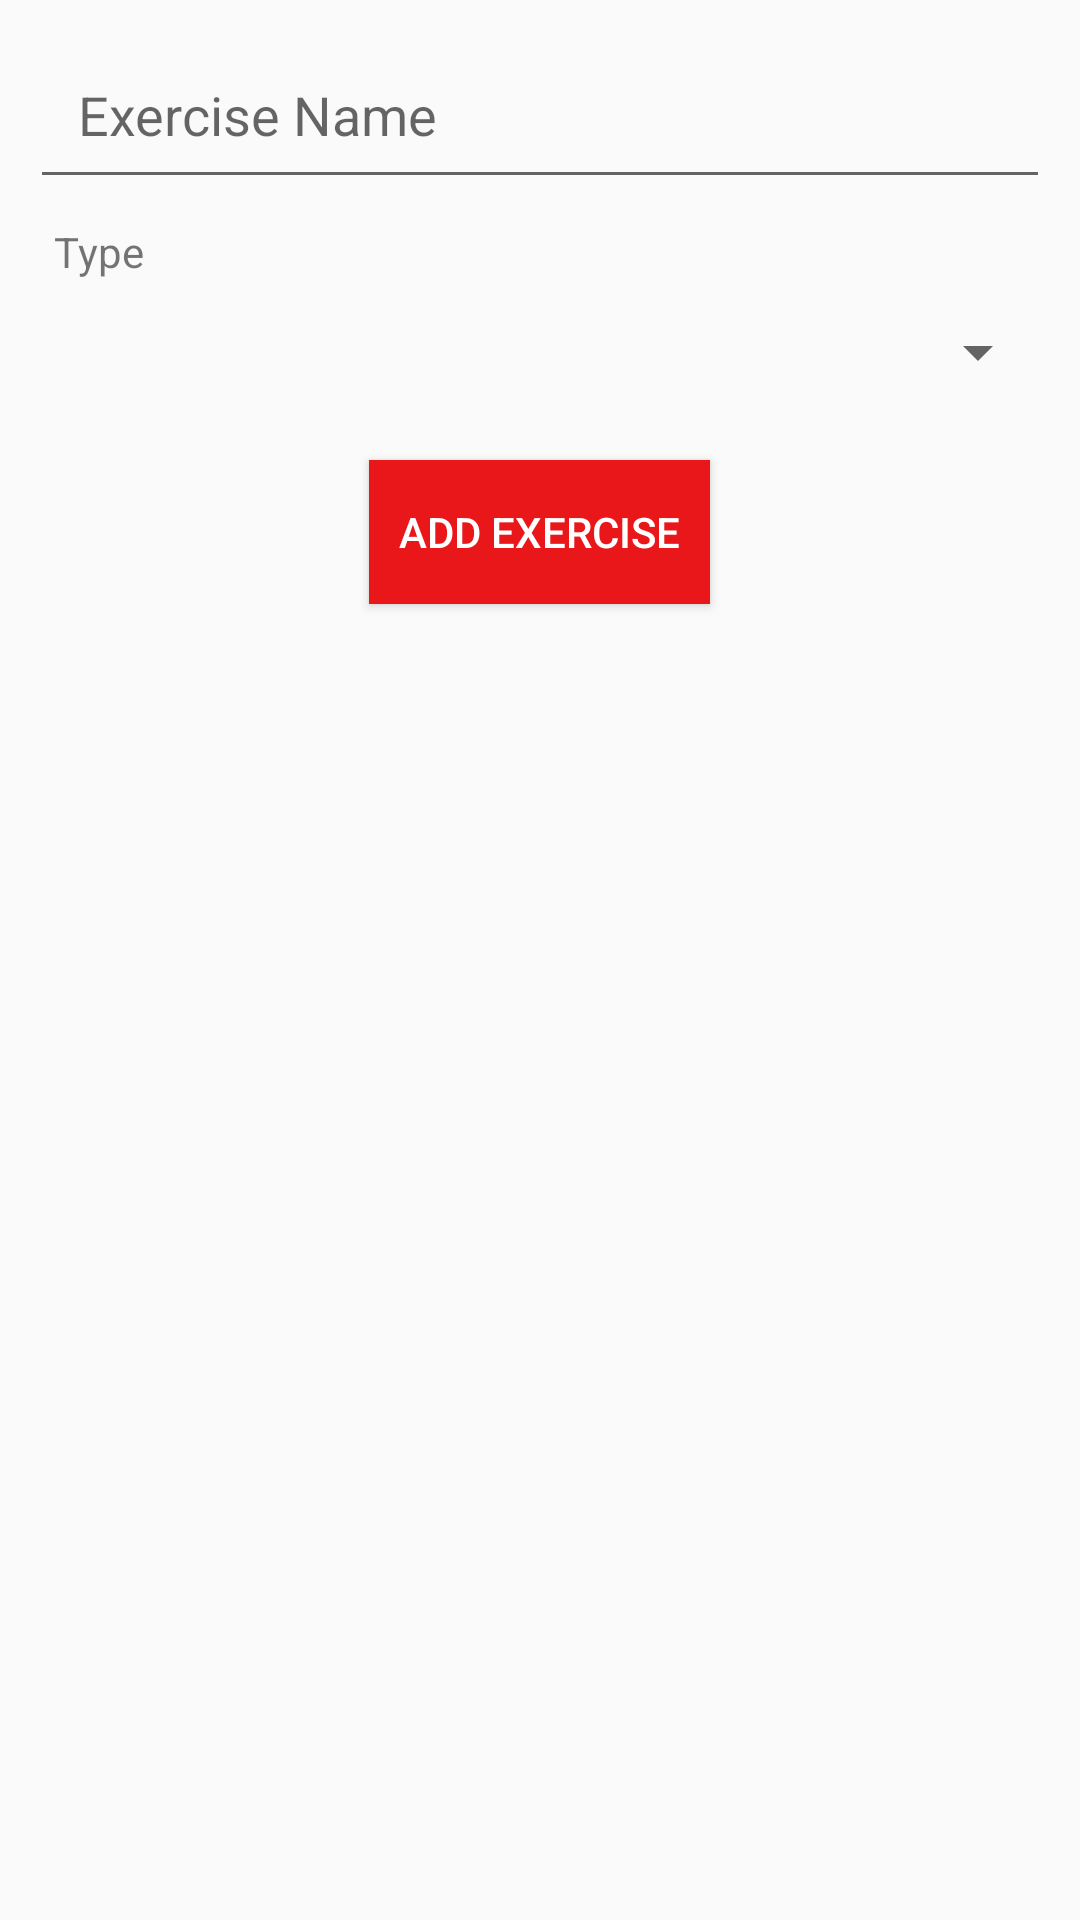

Produce the Android XML layout that renders to this screen, including the resource entries it uses.
<!-- AndroidManifest.xml: application theme AppTheme -->
<!-- res/layout/activity_add_exercise.xml -->
<?xml version="1.0" encoding="utf-8"?>
<LinearLayout xmlns:android="http://schemas.android.com/apk/res/android"
    android:layout_width="match_parent"
    android:layout_height="match_parent"
    android:orientation="vertical"
    android:padding="10dp">

    <EditText
        android:layout_width="match_parent"
        android:layout_height="wrap_content"
        android:hint="@string/exercise_name"
        android:padding="16dp" />

    <TextView
        android:layout_width="match_parent"
        android:layout_height="wrap_content"
        android:padding="8dp"
        android:text="@string/type" />

    <Spinner
        android:id="@+id/exercise_type"
        android:layout_width="match_parent"
        android:layout_height="wrap_content"
        android:padding="16dp" />

    <Button
        android:layout_width="wrap_content"
        android:layout_height="wrap_content"
        android:layout_gravity="center"
        android:background="@color/colorPrimary"
        android:textColor="@color/White"
        android:padding="10dp"
        android:layout_marginTop="20dp"
        android:text="@string/add_exercise" />

</LinearLayout>
<!-- resources referenced by this layout -->
<resources>
  <color name="White">#FFFFFF</color>
  <color name="colorPrimary">#e9171a</color>
  <string name="add_exercise">Add Exercise</string>
  <string name="exercise_name">Exercise Name</string>
  <string name="type">Type</string>
  <style name="AppTheme" parent="Theme.AppCompat.Light.DarkActionBar">
          
          <item name="colorPrimary">@color/colorPrimary</item>
          <item name="colorPrimaryDark">@color/colorPrimaryDark</item>
          <item name="colorAccent">@color/colorAccent</item>
      </style>
  <color name="colorPrimaryDark">#8f0507</color>
  <color name="colorAccent">#8f0507</color>
</resources>
